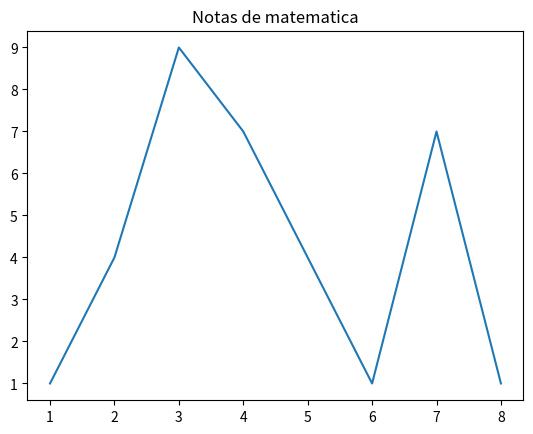

This figure's Python source:
from random import randrange
import matplotlib.pyplot as plt


notas = []

for i in range(8):
    notas.append(randrange(0,11))

print(notas)

x = list(range(1, 9))
y = notas

plt.plot(x,y)
plt.title('Notas de matematica')
plt.show()
